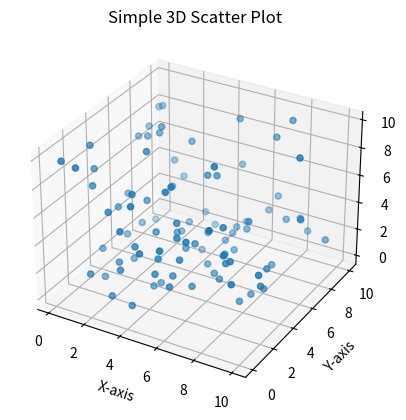

Source code (Python):
import matplotlib.pyplot as plt
import numpy as np

# Create a figure and a 3D axes object
fig = plt.figure()
ax = fig.add_subplot(projection='3d')

# Generate some sample data
x = np.random.rand(100) * 10
y = np.random.rand(100) * 10
z = np.random.rand(100) * 10

# Plot the data as a 3D scatter plot
ax.scatter(x, y, z)

# Set labels for the axes
ax.set_xlabel('X-axis')
ax.set_ylabel('Y-axis')
ax.set_zlabel('Z-axis')

# Set a title for the plot
ax.set_title('Simple 3D Scatter Plot')

# Display the plot
plt.show()